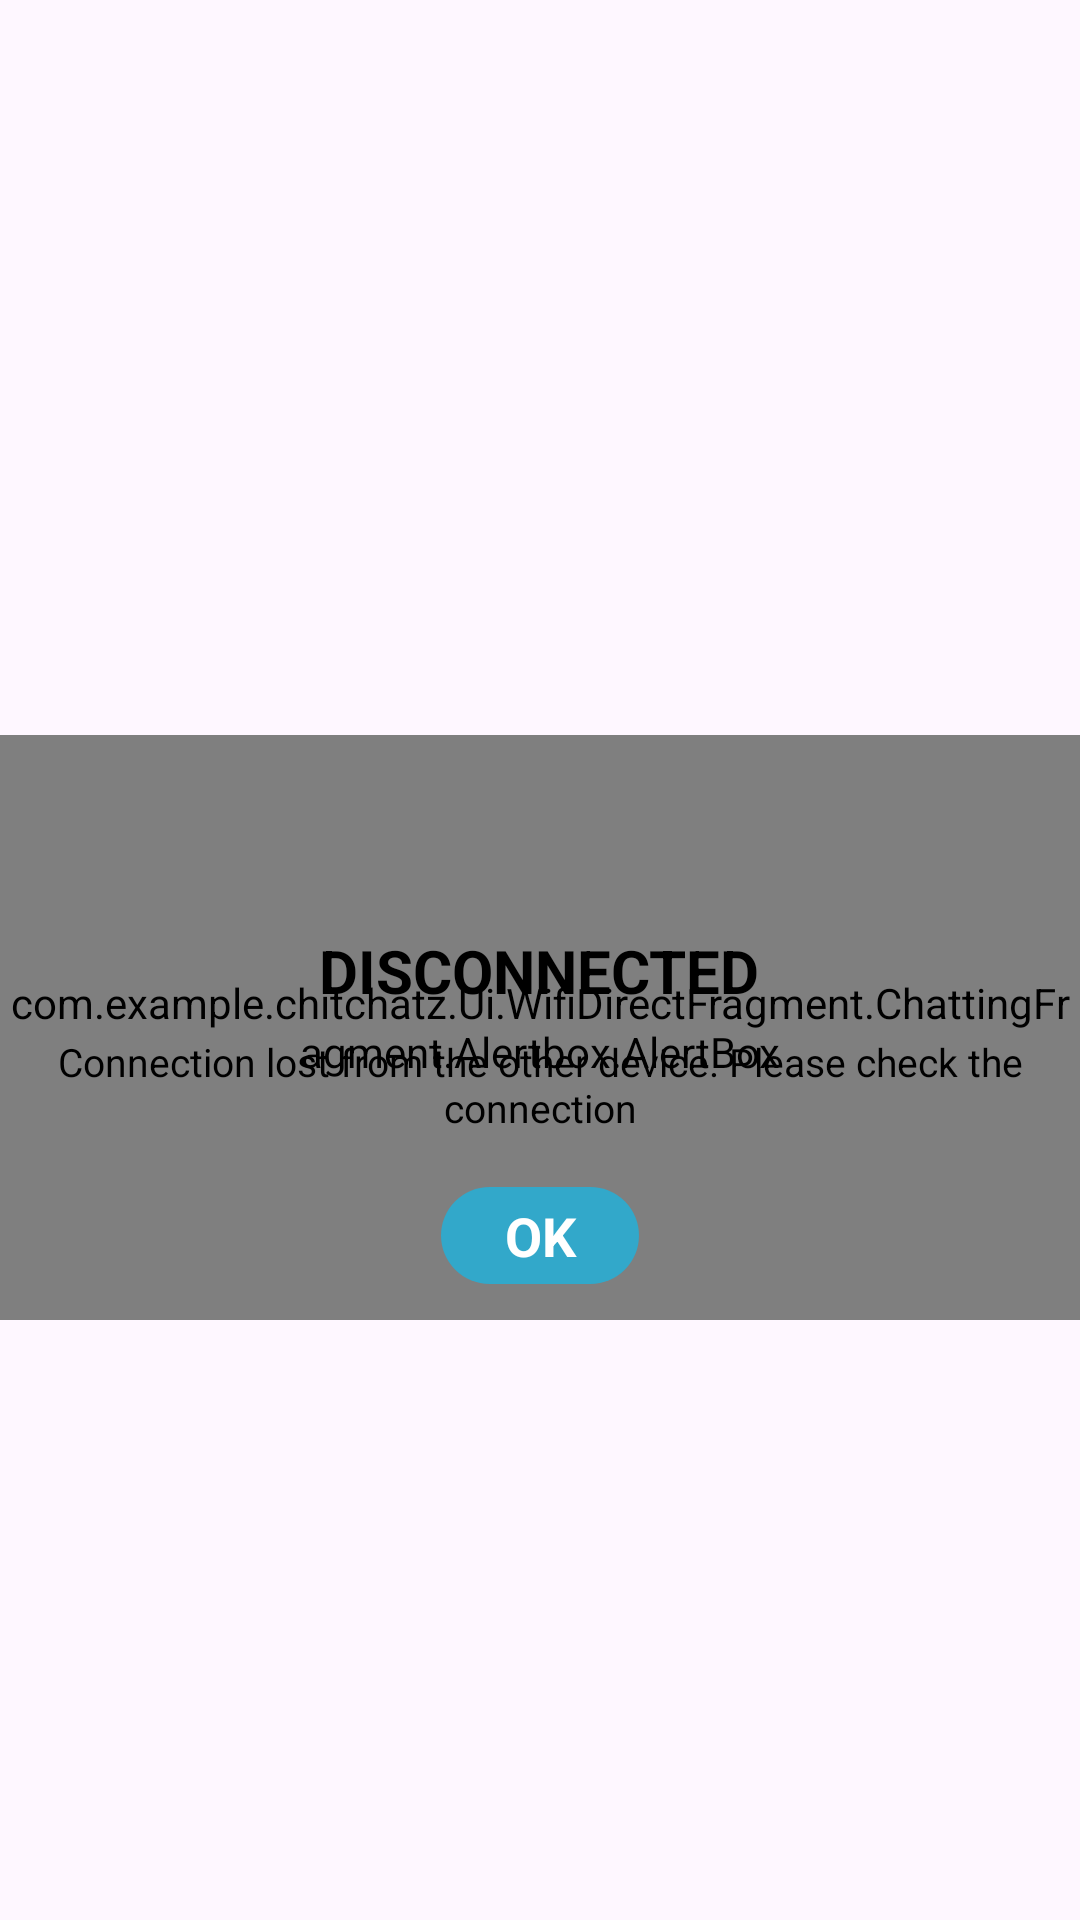

Write the Android layout XML for this screen, with the resource values it uses.
<!-- AndroidManifest.xml: application theme Theme.ChitChatz -->
<!-- res/layout/disconnect_msg.xml -->
<?xml version="1.0" encoding="utf-8"?>
<androidx.constraintlayout.widget.ConstraintLayout xmlns:android="http://schemas.android.com/apk/res/android"
    xmlns:app="http://schemas.android.com/apk/res-auto"
    android:layout_width="match_parent"
    android:layout_height="match_parent"
    android:background="@android:color/transparent">

    <FrameLayout
        android:id="@+id/transp_background"
        android:layout_width="match_parent"
        android:layout_height="240dp"
        android:background="@android:color/transparent"
        app:layout_constraintBottom_toBottomOf="parent"
        app:layout_constraintTop_toTopOf="parent">

        <com.example.chitchatz.Ui.WifiDirectFragment.ChattingFragment.Alertbox.AlertBox
            android:layout_width="match_parent"
            android:layout_height="195dp"
            android:layout_gravity="bottom" />


        <FrameLayout
            android:id="@+id/alert_dialog_circle"
            android:layout_width="90dp"
            android:layout_height="90dp"
            android:layout_gravity="center_horizontal"
            android:background="@drawable/alert_dialog_circle_primary">


            <ImageView
                android:id="@+id/alert_dialog_icon"
                android:layout_width="84dp"
                android:layout_height="84dp"
                android:layout_gravity="center"
                android:elevation="4dp"
                android:scaleType="fitCenter"
                android:src="@drawable/icon_primary" />
        </FrameLayout>

        <LinearLayout
            android:layout_width="match_parent"
            android:layout_height="match_parent"
            android:orientation="vertical">

            <TextView
                android:id="@+id/alert_dialog_title"
                android:layout_width="wrap_content"
                android:layout_height="wrap_content"
                android:layout_gravity="center"
                android:layout_marginTop="110dp"
                android:text="DISCONNECTED"
                android:textColor="@android:color/black"
                android:textSize="20dp"
                android:textStyle="bold" />

            <TextView
                android:id="@+id/alert_dialog_text"
                android:layout_width="match_parent"
                android:layout_height="wrap_content"
                android:layout_gravity="center"
                android:padding="8dp"
                android:text="Connection lost from the other device. Please check the connection"
                android:textAlignment="center"
                android:textColor="@android:color/black"
                android:textSize="13dp" />

        </LinearLayout>

        <LinearLayout
            android:layout_width="match_parent"
            android:layout_height="wrap_content"
            android:layout_gravity="bottom"
            android:gravity="center">
            <TextView
                android:id="@+id/ab_ok"
                android:layout_width="wrap_content"
                android:layout_height="wrap_content"
                android:layout_margin="12dp"
                android:background="@drawable/background_rounded_button_primary"
                android:minWidth="66dp"
                android:paddingStart="16dp"
                android:paddingTop="4dp"
                android:paddingEnd="16dp"
                android:paddingBottom="4dp"
                android:text="OK"
                android:textAlignment="center"
                android:textAllCaps="false"
                android:textColor="@android:color/white"
                android:textSize="18dp"
                android:textStyle="bold" />

        </LinearLayout>

    </FrameLayout>

</androidx.constraintlayout.widget.ConstraintLayout>
<!-- resources referenced by this layout -->
<resources>
  <!-- drawable background_rounded_button_primary (drawable) -->
  <?xml version="1.0" encoding="utf-8"?>
  <shape xmlns:android="http://schemas.android.com/apk/res/android"
      android:shape="rectangle">
      <solid android:color="@color/custom" />
      <corners
          android:bottomLeftRadius="40dp"
          android:bottomRightRadius="40dp"
          android:topLeftRadius="40dp"
          android:topRightRadius="40dp" />
  </shape>
  <style name="Theme.ChitChatz" parent="Base.Theme.ChitChatz" />
  <color name="custom">#32a8ca</color>
  <style name="Base.Theme.ChitChatz" parent="Theme.Material3.DayNight.NoActionBar">
          
          
      </style>
</resources>
